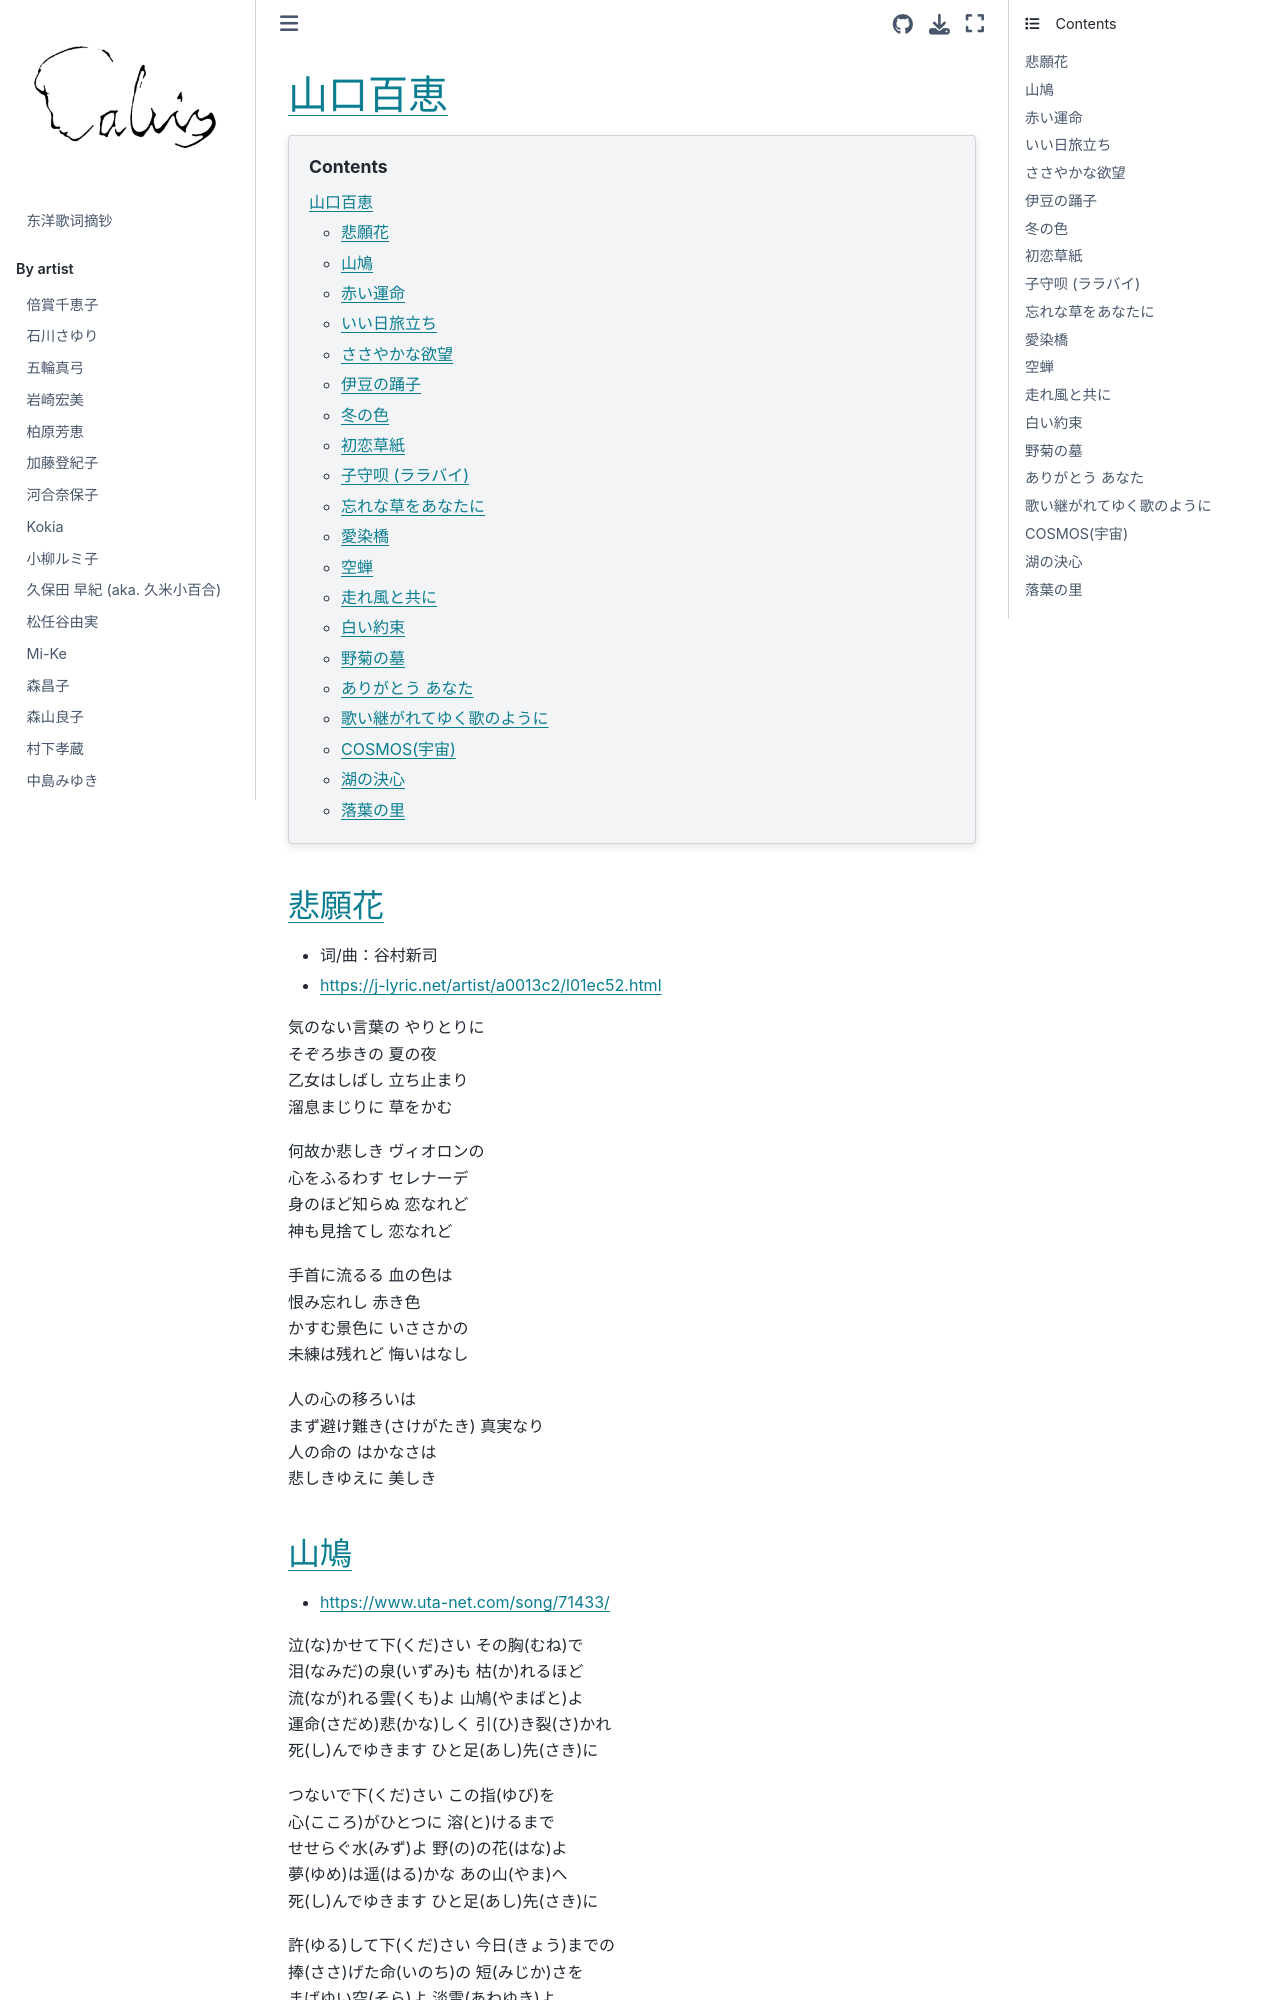

repository: chenlh317/japansk · page: by_artist/yamaguchi_momoe.html · generator: jekyll


# 山口百恵

```{contents}
:depth: 3
```

## 悲願花

- 词/曲：谷村新司
- https://j-lyric.net/artist/a0013c2/l01ec52.html

気のない言葉の やりとりに<br>
そぞろ歩きの 夏の夜<br>
乙女はしばし 立ち止まり<br>
溜息まじりに 草をかむ<br>

何故か悲しき ヴィオロンの<br>
心をふるわす セレナーデ<br>
身のほど知らぬ 恋なれど<br>
神も見捨てし 恋なれど<br>

手首に流るる 血の色は<br>
恨み忘れし 赤き色<br>
かすむ景色に いささかの<br>
未練は残れど 悔いはなし<br>

人の心の移ろいは<br>
まず避け難き(さけがたき) 真実なり<br>
人の命の はかなさは<br>
悲しきゆえに 美しき<br>


## 山鳩

- https://www.uta-net.com/song/71433/

泣(な)かせて下(くだ)さい その胸(むね)で<br>
泪(なみだ)の泉(いずみ)も 枯(か)れるほど<br>
流(なが)れる雲(くも)よ 山鳩(やまばと)よ<br>
運命(さだめ)悲(かな)しく 引(ひ)き裂(さ)かれ<br>
死(し)んでゆきます ひと足(あし)先(さき)に<br>

つないで下(くだ)さい この指(ゆび)を<br>
心(こころ)がひとつに 溶(と)けるまで<br>
せせらぐ水(みず)よ 野(の)の花(はな)よ<br>
夢(ゆめ)は遥(はる)かな あの山(やま)へ<br>
死(し)んでゆきます ひと足(あし)先(さき)に<br>

許(ゆる)して下(くだ)さい 今日(きょう)までの<br>
捧(ささ)げた命(いのち)の 短(みじか)さを<br>
まばゆい空(そら)よ 淡雪(あわゆき)よ<br>
愛(あい)の名残(なご)りは つきないが<br>
死(し)んでゆきます ひと足(あし)先(さき)に<br>
